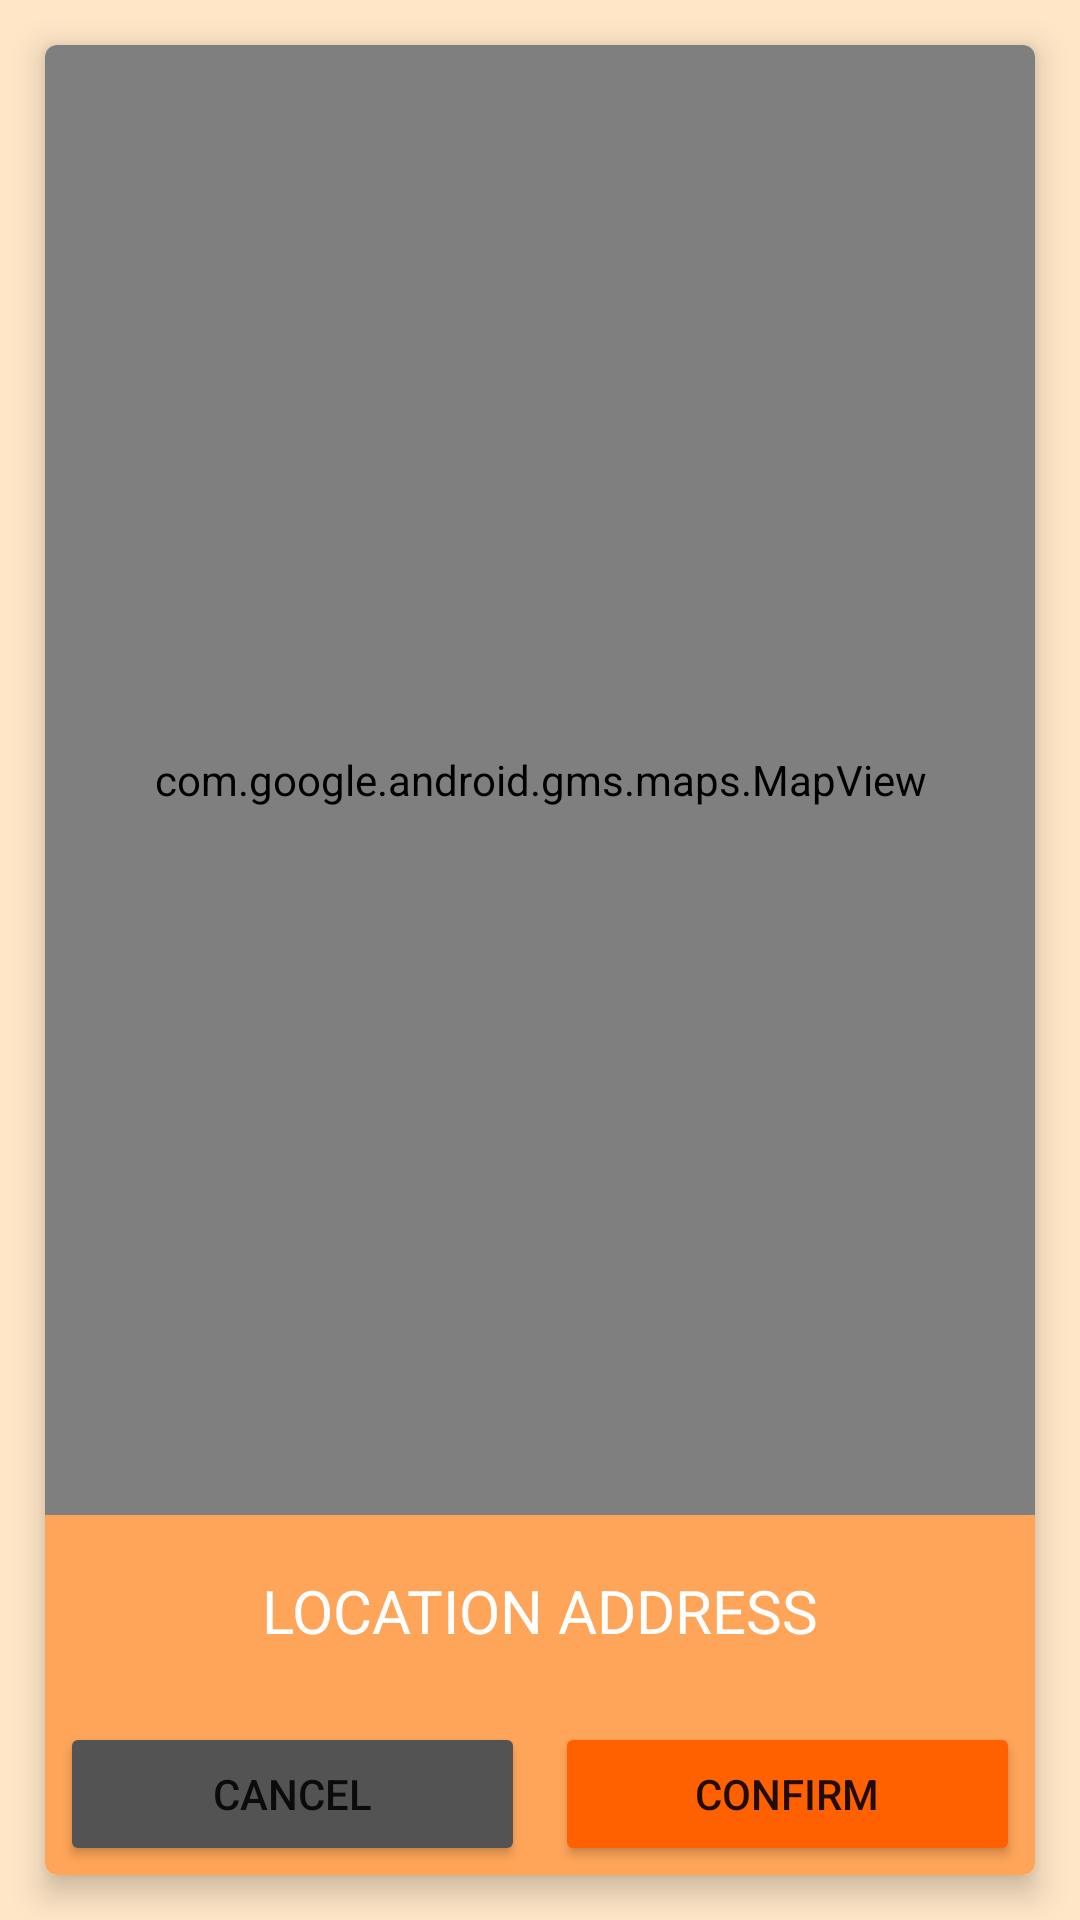

Reconstruct the res/layout file that produces this screen, plus the resources it refers to.
<!-- AndroidManifest.xml: application theme Theme.JamCam -->
<!-- res/layout/activity_map.xml -->
<?xml version="1.0" encoding="utf-8"?>
<RelativeLayout xmlns:android="http://schemas.android.com/apk/res/android"
    xmlns:app="http://schemas.android.com/apk/res-auto"
    xmlns:tools="http://schemas.android.com/tools"
    android:layout_width="match_parent"
    android:layout_height="match_parent"
    android:background="@color/color1"
    tools:context=".MainActivity">

    <androidx.cardview.widget.CardView
        android:layout_width="match_parent"
        android:layout_height="match_parent"
        android:layout_margin="15dp"
        app:cardCornerRadius="4dp"
        app:cardElevation="6dp">

        <RelativeLayout
            android:layout_width="match_parent"
            android:layout_height="match_parent"
            android:background="#FFFFFF">

            <RelativeLayout
                android:layout_width="match_parent"
                android:layout_height="wrap_content"
                android:layout_marginBottom="120dp">

                <com.google.android.gms.maps.MapView
                    android:id="@+id/map"
                    android:layout_width="match_parent"
                    android:layout_height="match_parent" />

                <ImageView
                    android:id="@+id/mapPin"
                    android:layout_width="30dp"
                    android:layout_height="30dp"
                    android:layout_centerInParent="true"
                    android:src="@drawable/map_pin" />
            </RelativeLayout>

            <LinearLayout
                android:layout_width="match_parent"
                android:layout_height="120dp"
                android:layout_alignParentBottom="true"
                android:background="@color/color2"

                android:orientation="vertical">

                <TextView
                    android:id="@+id/tvAddress"
                    android:layout_width="match_parent"
                    android:layout_height="60dp"
                    android:layout_margin="2dp"
                    android:gravity="center"
                    android:text="@string/location_address"
                    android:textAlignment="center"
                    android:textColor="@color/white"
                    android:textSize="20sp" />

                <LinearLayout
                    android:layout_width="match_parent"
                    android:layout_height="60dp"
                    android:orientation="horizontal">

                    <Button
                        android:id="@+id/btnMapCancel"
                        android:layout_width="wrap_content"
                        android:layout_height="wrap_content"
                        android:layout_margin="5dp"
                        android:layout_weight="1"
                        android:backgroundTint="@color/grey"
                        android:gravity="center"
                        android:text="@string/cancel" />

                    <Button
                        android:id="@+id/btnMapConfirm"
                        android:layout_width="wrap_content"
                        android:layout_height="wrap_content"
                        android:layout_margin="5dp"
                        android:layout_weight="1"
                        android:backgroundTint="@color/color3"
                        android:gravity="center"
                        android:text="@string/confirm" />
                </LinearLayout>

            </LinearLayout>


        </RelativeLayout>


    </androidx.cardview.widget.CardView>

</RelativeLayout>
<!-- resources referenced by this layout -->
<resources>
  <color name="color1">#FFE6C7</color>
  <color name="color2">#FFA559</color>
  <color name="color3">#FF6000</color>
  <color name="grey">#535353</color>
  <color name="white">#FFFFFFFF</color>
  <string name="cancel">Cancel</string>
  <string name="confirm">Confirm</string>
  <string name="location_address">LOCATION ADDRESS</string>
  <style name="Theme.JamCam" parent="Theme.MaterialComponents.DayNight.DarkActionBar">
          
          <item name="colorPrimary">@color/color2</item>
          <item name="colorPrimaryVariant">@color/color2</item>
          <item name="colorOnPrimary">@color/color1</item>
          
          <item name="colorSecondary">@color/color2</item>
          <item name="colorSecondaryVariant">@color/color2</item>
          <item name="colorOnSecondary">@color/color3</item>
          
          <item name="android:statusBarColor">?attr/colorPrimaryVariant</item>
          
      </style>
</resources>
